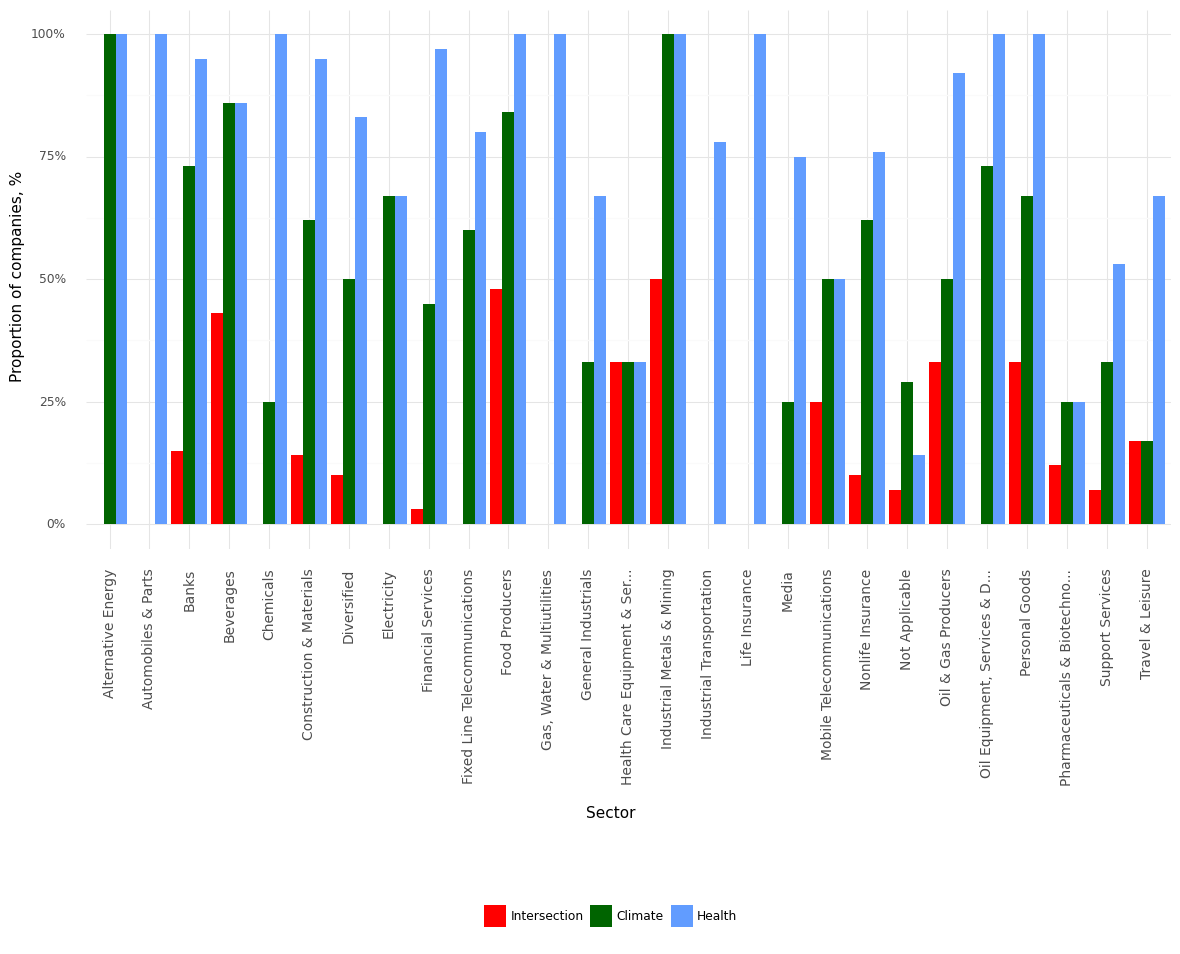

Data behind this chart, as committed beside it:
, Sector, Climate, Health, Intersection, Year
0, Alternative Energy, 1.0, 1.0, 0.0, 2021
1, Automobiles & Parts, 0.0, 1.0, 0.0, 2021
2, Banks, 0.73, 0.95, 0.15, 2021
3, Beverages, 0.86, 0.86, 0.43, 2021
4, Chemicals, 0.25, 1.0, 0.0, 2021
5, Construction & Materials, 0.62, 0.95, 0.14, 2021
6, Diversified, 0.5, 0.83, 0.1, 2021
7, Electricity, 0.67, 0.67, 0.0, 2021
8, Financial Services, 0.45, 0.97, 0.03, 2021
9, Fixed Line Telecommunications, 0.6, 0.8, 0.0, 2021
10, Food Producers, 0.84, 1.0, 0.48, 2021
11, Gas, Water & Multiutilities, 0.0, 1.0, 0.0, 2021
12, General Industrials, 0.33, 0.67, 0.0, 2021
13, Health Care Equipment & Ser..., 0.33, 0.33, 0.33, 2021
14, Industrial Metals & Mining, 1.0, 1.0, 0.5, 2021
15, Industrial Transportation, 0.0, 0.78, 0.0, 2021
16, Life Insurance, 0.0, 1.0, 0.0, 2021
17, Media, 0.25, 0.75, 0.0, 2021
18, Mobile Telecommunications, 0.5, 0.5, 0.25, 2021
19, Nonlife Insurance, 0.62, 0.76, 0.1, 2021
20, Not Applicable, 0.29, 0.14, 0.07, 2021
21, Oil & Gas Producers, 0.5, 0.92, 0.33, 2021
22, Oil Equipment, Services & D..., 0.73, 1.0, 0.0, 2021
23, Personal Goods, 0.67, 1.0, 0.33, 2021
24, Pharmaceuticals & Biotechno..., 0.25, 0.25, 0.12, 2021
25, Support Services, 0.33, 0.53, 0.07, 2021
26, Travel & Leisure, 0.17, 0.67, 0.17, 2021
